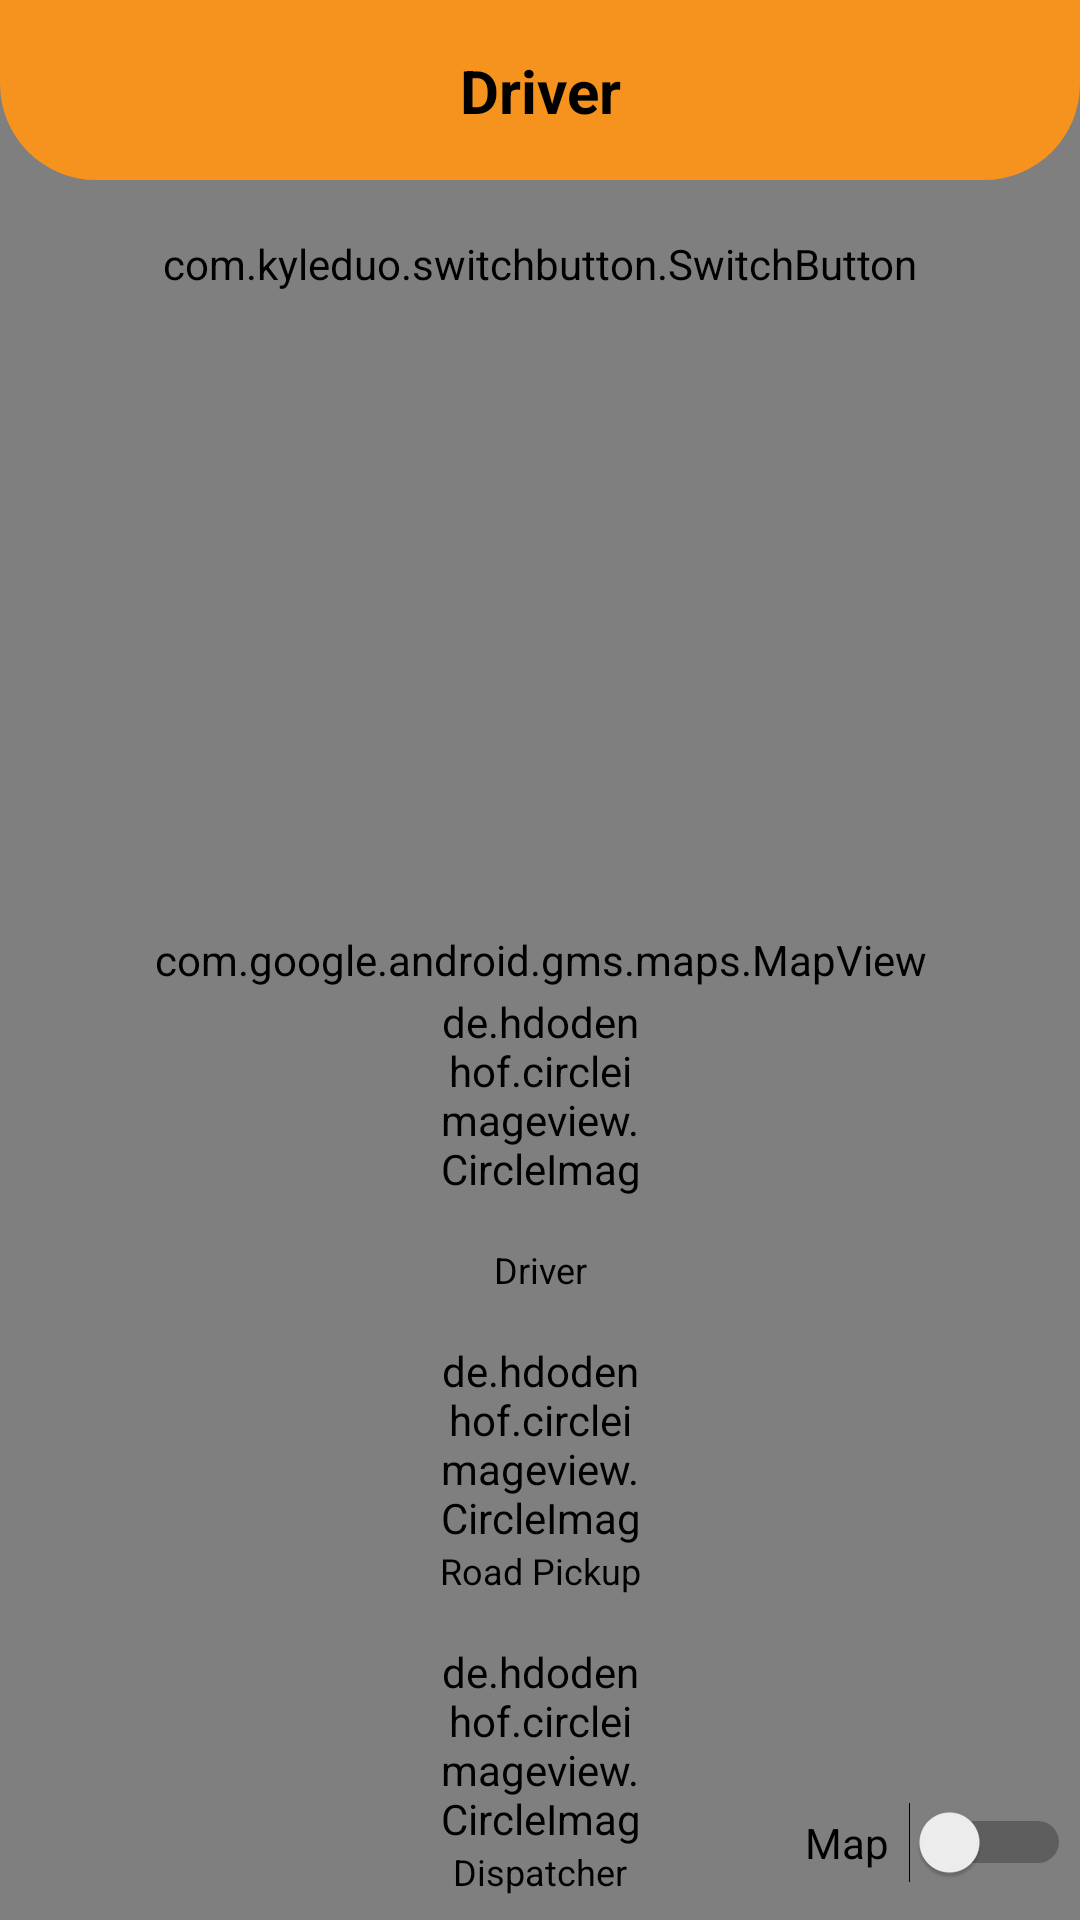

Write the Android layout XML for this screen, with the resource values it uses.
<!-- AndroidManifest.xml: activity theme WindowTheme -->
<!-- res/layout/fragment_home.xml -->
<FrameLayout
    xmlns:android="http://schemas.android.com/apk/res/android"
    xmlns:app="http://schemas.android.com/apk/res-auto"
    xmlns:tools="http://schemas.android.com/tools"
    android:orientation="vertical"
    android:layout_width="match_parent"
    android:layout_height="match_parent"
    tools:context="com.snap.home.HomeFragment">

    

    <androidx.constraintlayout.widget.ConstraintLayout
        android:layout_width="match_parent"
        android:layout_height="match_parent"
        android:layout_weight="11">

        <com.google.android.gms.maps.MapView
            android:id="@+id/mapView"
            android:layout_width="0dp"
            android:layout_height="0dp"
            app:layout_constraintBottom_toBottomOf="parent"
            app:layout_constraintEnd_toEndOf="parent"
            app:layout_constraintHorizontal_bias="0.0"
            app:layout_constraintStart_toStartOf="parent"
            app:layout_constraintTop_toTopOf="parent"
            app:layout_constraintVertical_bias="0.0" />

        <com.kyleduo.switchbutton.SwitchButton
            android:id="@+id/onlineSwitch"
            style="@style/SwitchButtonStyle"
            android:layout_width="wrap_content"
            android:layout_height="40dp"
            android:layout_marginTop="68dp"
            android:textColor="@color/white"
            android:textSize="12sp"
            app:kswBackDrawable="@drawable/switch_offline_background"
            app:kswTextOff="     Offline          "
            app:kswTextOn="          Online     "
            app:kswThumbDrawable="@drawable/ic_switch_thumb"
            app:kswThumbHeight="28dp"
            app:kswThumbWidth="28dp"
            app:layout_constraintEnd_toEndOf="parent"
            app:layout_constraintStart_toStartOf="parent"
            app:layout_constraintTop_toTopOf="parent" />

        <androidx.constraintlayout.widget.ConstraintLayout
            android:id="@+id/dispatcherButton"
            android:layout_width="wrap_content"
            android:layout_height="wrap_content"
            android:layout_marginBottom="8dp"
            android:clickable="true"
            app:layout_constraintBottom_toBottomOf="parent"
            app:layout_constraintEnd_toEndOf="parent"
            app:layout_constraintStart_toStartOf="parent">

            <de.hdodenhof.circleimageview.CircleImageView
                android:id="@+id/imageView6"
                android:layout_width="68dp"
                android:layout_height="68dp"
                android:layout_marginTop="8dp"
                android:src="@drawable/icon_dispatcher"
                app:layout_constraintEnd_toEndOf="parent"
                app:layout_constraintStart_toStartOf="parent"
                app:layout_constraintTop_toTopOf="parent" />

            <TextView
                android:id="@+id/textView55"
                android:layout_width="wrap_content"
                android:layout_height="wrap_content"
                android:text="@string/dispatcher"
                android:textColor="@color/black"
                android:textSize="12sp"
                app:layout_constraintEnd_toEndOf="parent"
                app:layout_constraintStart_toStartOf="@+id/imageView6"
                app:layout_constraintTop_toBottomOf="@id/imageView6" />

        </androidx.constraintlayout.widget.ConstraintLayout>

        <androidx.constraintlayout.widget.ConstraintLayout
            android:id="@+id/roadPickupButton"
            android:layout_width="wrap_content"
            android:layout_height="wrap_content"
            android:layout_marginBottom="8dp"
            android:clickable="true"
            app:layout_constraintBottom_toTopOf="@+id/dispatcherButton"
            app:layout_constraintEnd_toEndOf="parent"
            app:layout_constraintStart_toStartOf="parent">

            <de.hdodenhof.circleimageview.CircleImageView
                android:id="@+id/imageView7"
                android:layout_width="68dp"
                android:layout_height="68dp"
                android:layout_marginTop="8dp"
                android:src="@drawable/icon_road_dispatch"
                app:layout_constraintEnd_toEndOf="parent"
                app:layout_constraintStart_toStartOf="parent"
                app:layout_constraintTop_toTopOf="parent" />

            <TextView
                android:id="@+id/textView62"
                android:layout_width="wrap_content"
                android:layout_height="wrap_content"
                android:text="@string/road_pickup"
                android:textColor="@color/black"
                android:textSize="12sp"
                app:layout_constraintEnd_toEndOf="parent"
                app:layout_constraintStart_toStartOf="parent"
                app:layout_constraintTop_toBottomOf="@+id/imageView7" />
        </androidx.constraintlayout.widget.ConstraintLayout>

        <androidx.constraintlayout.widget.ConstraintLayout
            android:id="@+id/driverButton"
            android:layout_width="wrap_content"
            android:layout_height="wrap_content"
            android:layout_marginBottom="8dp"
            android:clickable="true"
            app:layout_constraintBottom_toTopOf="@+id/roadPickupButton"
            app:layout_constraintEnd_toEndOf="parent"
            app:layout_constraintStart_toStartOf="parent">

            <de.hdodenhof.circleimageview.CircleImageView
                android:id="@+id/imgDriveProfile"
                android:layout_width="68dp"
                android:layout_height="68dp"
                android:layout_marginTop="8dp"
                android:src="@drawable/ic_user"
                app:layout_constraintEnd_toEndOf="parent"
                app:layout_constraintStart_toStartOf="parent"
                app:layout_constraintTop_toTopOf="parent" />

            <TextView
                android:id="@+id/txtDriverName"
                android:layout_width="wrap_content"
                android:layout_height="wrap_content"
                android:layout_marginTop="16dp"
                android:text="@string/driver"
                android:textColor="@color/black"
                android:textSize="12sp"
                app:layout_constraintEnd_toEndOf="parent"
                app:layout_constraintStart_toStartOf="parent"
                app:layout_constraintTop_toBottomOf="@id/imgDriveProfile" />

            <TextView
                android:id="@+id/trip_count"
                android:layout_width="wrap_content"
                android:layout_height="wrap_content"
                android:ems="10"
                android:fontFamily="cursive"
                android:inputType="number"
                android:textColor="@color/greenTwo"
                android:textSize="18sp"
                app:layout_constraintStart_toStartOf="parent"
                app:layout_constraintTop_toTopOf="parent" />

            <androidx.constraintlayout.widget.Guideline
                android:id="@+id/guideline"
                android:layout_width="wrap_content"
                android:layout_height="wrap_content"
                android:orientation="vertical" />
        </androidx.constraintlayout.widget.ConstraintLayout>

        <Switch
            android:id="@+id/sw_map"
            android:layout_width="wrap_content"
            android:layout_height="wrap_content"
            android:checked="false"
            android:text="Map  "
            app:layout_constraintBottom_toBottomOf="parent"
            app:layout_constraintEnd_toEndOf="parent"
            app:layout_constraintHorizontal_bias="0.95"
            app:layout_constraintStart_toEndOf="@+id/dispatcherButton"
            app:layout_constraintTop_toTopOf="parent"
            app:layout_constraintVertical_bias="0.98" />

    </androidx.constraintlayout.widget.ConstraintLayout>

    <androidx.constraintlayout.widget.ConstraintLayout
        android:layout_width="match_parent"
        android:layout_height="60dp"
        android:layout_weight="1"
        android:background="@drawable/rounded_corner_bg">

        <TextView
            android:id="@+id/socket_state"
            android:layout_width="wrap_content"
            android:layout_height="wrap_content"
            android:layout_marginEnd="16dp"
            android:layout_marginBottom="16dp"
            android:textColor="@color/white"
            android:textSize="12sp"
            app:layout_constraintBottom_toBottomOf="parent"
            app:layout_constraintEnd_toEndOf="parent" />

        <TextView
            android:id="@+id/textView2"
            android:layout_width="wrap_content"
            android:layout_height="wrap_content"
            android:text="@string/driver"
            android:textColor="@color/black"
            android:textSize="20sp"
            android:textStyle="bold"
            app:layout_constraintBottom_toBottomOf="parent"
            app:layout_constraintEnd_toEndOf="parent"
            app:layout_constraintStart_toStartOf="parent"
            app:layout_constraintTop_toTopOf="parent" />

    </androidx.constraintlayout.widget.ConstraintLayout>
</FrameLayout>
<!-- resources referenced by this layout -->
<resources>
  <color name="black">#000000</color>
  <color name="greenTwo">#417b00</color>
  <color name="white">#ffffff</color>
  <!-- drawable ic_switch_thumb (drawable) -->
  <vector xmlns:android="http://schemas.android.com/apk/res/android"
      android:width="26.806dp"
      android:height="26.806dp"
      android:viewportWidth="26.806"
      android:viewportHeight="26.806">
    <path
        android:pathData="M13.403,13.403m-13.403,0a13.403,13.403 0,1 1,26.806 0a13.403,13.403 0,1 1,-26.806 0"
        android:fillColor="#fff"/>
  </vector>
  <!-- drawable icon_dispatcher: png bitmap (drawable, 7026 bytes) -->
  <!-- drawable icon_road_dispatch: png bitmap (drawable, 5119 bytes) -->
  <!-- drawable rounded_corner_bg (drawable) -->
  <?xml version="1.0" encoding="utf-8"?>
  <shape xmlns:android="http://schemas.android.com/apk/res/android">
      <solid android:color="#F6921E"/>
      <corners android:bottomLeftRadius="32dp" android:bottomRightRadius="32dp"/>
  </shape>
  <!-- drawable switch_offline_background (drawable) -->
  <?xml version="1.0" encoding="utf-8"?>
  <shape xmlns:android="http://schemas.android.com/apk/res/android">
  
      
      <solid android:color="@color/redOne" android:text="offline"/>
  
      
      <stroke android:width="12dp" android:color="@color/transparent" />
  
      
      <corners android:radius="30dp" />
  
  </shape>
  <string name="dispatcher">Dispatcher</string>
  <string name="driver">Driver</string>
  <string name="road_pickup">Road Pickup</string>
  <style name="SwitchButtonStyle">
          <item name="android:paddingLeft">10dp</item>
          <item name="android:paddingRight">10dp</item>
          <item name="android:paddingTop">4dp</item>
          <item name="android:paddingBottom">4dp</item>
      </style>
  <style name="WindowTheme" parent="AppTheme">
          <item name="windowActionBar">false</item>
          <item name="windowNoTitle">true</item>
          <item name="android:windowDisablePreview">true</item>
      </style>
  <color name="redOne">#d4152c</color>
  <color name="transparent">#00000000</color>
  <style name="AppTheme" parent="Theme.AppCompat.Light.DarkActionBar">
          
          <item name="colorPrimary">@color/colorPrimary</item>
          <item name="colorPrimaryDark">@color/colorPrimaryDark</item>
          <item name="colorAccent">@color/colorAccent</item>
      </style>
  <color name="colorPrimary">#3e3e3e</color>
  <color name="colorPrimaryDark">#3e3e3e</color>
  <color name="colorAccent">#63676d</color>
</resources>
